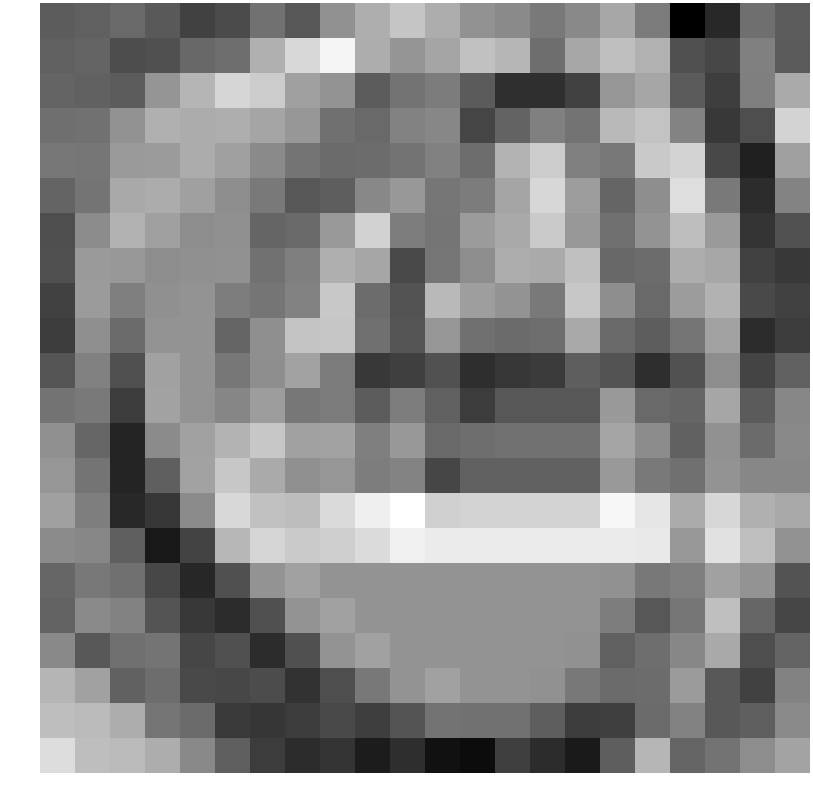

Data behind this chart, as committed beside it:
-0.599257, -0.524023, -0.374561, -0.629381, -1.032732, -0.882153, -0.227410, -0.668296, 0.302465, 0.805061, 1.197677, 0.780473, 0.317275, 0.189927, -0.089995, 0.176270, 0.681776, -0.059352, -2.160853, -1.478916, -0.266999, -0.593104
-0.524, -0.4517, -0.8493, -0.7944, -0.3876, -0.2936, 0.8382, 1.509, 2.01, 0.7822, 0.3694, 0.6459, 1.115, 0.9371, -0.2928, 0.6743, 1.091, 0.8487, -0.7954, -0.9408, 0.02276, -0.6076
-0.4517, -0.502, -0.5957, 0.3744, 0.9239, 1.477, 1.316, 0.5645, 0.3655, -0.5873, -0.2003, -0.05005, -0.613, -1.361, -1.351, -1.026, 0.3851, 0.6707, -0.6024, -1.107, -0.002747, 0.7286
-0.2657, -0.219, 0.322, 0.8288, 0.7688, 0.7957, 0.6456, 0.4043, -0.2438, -0.3511, 0.04754, 0.1382, -0.9737, -0.4812, 0.0206, -0.1982, 0.9883, 1.159, 0.0761, -1.182, -0.8323, 1.453
-0.1415, -0.1568, 0.4521, 0.4738, 0.7692, 0.5579, 0.1956, -0.1807, -0.3454, -0.3244, -0.1981, 0.02912, -0.3102, 0.8819, 1.316, 0.02706, -0.1085, 1.26, 1.442, -0.9296, -1.586, 0.5609
-0.4519, -0.1927, 0.7163, 0.7692, 0.5579, 0.2401, -0.1006, -0.6828, -0.5532, 0.1468, 0.4199, -0.1566, -0.0488, 0.6484, 1.489, 0.5141, -0.4337, 0.2634, 1.609, -0.09906, -1.402, 0.06748
-0.8228, 0.2227, 0.8654, 0.5579, 0.2401, 0.2837, -0.4394, -0.3651, 0.4428, 1.404, -0.02769, -0.1737, 0.4836, 0.7106, 1.27, 0.425, -0.2477, 0.3604, 1.075, 0.4653, -1.27, -0.7796
-0.7913, 0.4596, 0.4235, 0.2401, 0.2837, 0.3088, -0.2211, -0.001849, 0.8135, 0.665, -0.908, -0.1447, 0.2458, 0.7892, 0.7317, 1.103, -0.3889, -0.3132, 0.777, 0.6773, -1.036, -1.189
-1.043, 0.4795, 0.001449, 0.2837, 0.3533, -0.03104, -0.1663, 0.05878, 1.233, -0.3235, -0.7433, 0.9874, 0.5353, 0.3493, -0.1051, 1.219, 0.2649, -0.3561, 0.4965, 0.8614, -0.9152, -1.045
-1.13, 0.2708, -0.3438, 0.3533, 0.3533, -0.4394, 0.2688, 1.169, 1.204, -0.247, -0.7049, 0.3872, -0.2501, -0.3373, -0.2937, 0.719, -0.379, -0.5791, -0.1592, 0.5996, -1.398, -1.119
-0.707, 0.03592, -0.7992, 0.5724, 0.3533, -0.141, 0.2641, 0.5917, -0.06098, -1.181, -1.084, -0.7605, -1.372, -1.224, -1.154, -0.5585, -0.7436, -1.38, -0.753, 0.2329, -1.001, -0.5268
-0.1996, -0.1037, -1.135, 0.5958, 0.3533, 0.1216, 0.5145, -0.1406, -0.07024, -0.5907, -0.03323, -0.5281, -1.141, -0.6823, -0.6823, -0.6823, 0.4375, -0.3634, -0.4377, 0.6587, -0.616, 0.131
0.2971, -0.4238, -1.539, 0.2132, 0.5724, 0.8772, 1.227, 0.5804, 0.5943, 0.005567, 0.4336, -0.3705, -0.2921, -0.2226, -0.2226, -0.2226, 0.6434, 0.2278, -0.4904, 0.3021, -0.3381, 0.1666
0.3912, -0.1915, -1.541, -0.5489, 0.5958, 1.219, 0.7266, 0.296, 0.3894, -0.02967, 0.08608, -0.9657, -0.5073, -0.5073, -0.5073, -0.5073, 0.4358, -0.09071, -0.2481, 0.3487, 0.1415, 0.1447
0.5628, -0.01157, -1.451, -1.227, 0.2132, 1.516, 1.117, 1.049, 1.543, 1.902, 2.182, 1.379, 1.448, 1.448, 1.448, 1.448, 2.044, 1.743, 0.7433, 1.491, 0.8401, 0.699
0.2113, 0.1367, -0.5393, -1.75, -1.02, 0.9553, 1.463, 1.271, 1.358, 1.567, 1.912, 1.843, 1.843, 1.843, 1.843, 1.843, 1.843, 1.798, 0.4185, 1.671, 1.086, 0.32
-0.4211, -0.1173, -0.2452, -0.9447, -1.491, -0.7895, 0.3595, 0.5724, 0.3533, 0.3533, 0.3533, 0.3533, 0.3533, 0.3533, 0.3533, 0.3533, 0.3088, -0.1111, -0.005617, 0.5727, 0.3543, -0.7487
-0.4714, 0.1878, 0.05337, -0.7211, -1.179, -1.386, -0.7895, 0.3595, 0.5724, 0.3533, 0.3533, 0.3533, 0.3533, 0.3533, 0.3533, 0.3533, -0.03104, -0.6828, -0.1449, 1.096, -0.4263, -0.9639
0.1748, -0.664, -0.2448, -0.1808, -0.9693, -0.7899, -1.386, -0.7895, 0.3595, 0.5724, 0.3533, 0.3533, 0.3533, 0.3533, 0.3533, 0.3088, -0.5195, -0.2816, 0.141, 0.717, -0.8317, -0.4592
0.9119, 0.5819, -0.5139, -0.3096, -0.9149, -0.9443, -0.87, -1.303, -0.8375, -0.1117, 0.3361, 0.5724, 0.3533, 0.3533, 0.3088, -0.1111, -0.3454, -0.3244, 0.4749, -0.6529, -1.056, 0.05348
1.066, 0.9995, 0.7905, -0.1687, -0.3346, -1.175, -1.236, -1.141, -0.9009, -1.094, -0.7322, -0.2008, -0.2242, -0.2242, -0.564, -1.136, -1.09, -0.3415, 0.05538, -0.6549, -0.5438, 0.1884
1.591, 1.066, 0.9995, 0.7905, 0.1711, -0.5351, -1.132, -1.387, -1.259, -1.67, -1.368, -1.864, -1.942, -1.088, -1.391, -1.716, -0.5624, 0.9302, -0.4413, -0.209, 0.238, 0.623
